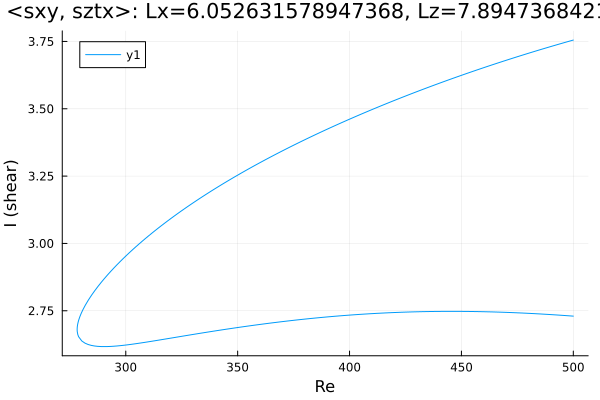

Source data for this figure (header and first rows):
Re, shear
500.0, 3.755
498.9, 3.753
497.5, 3.749
496.1, 3.746
494.7, 3.743
493.3, 3.739
491.8, 3.736
490.4, 3.732
489, 3.729
487.6, 3.725
486.2, 3.722
484.8, 3.718
483.4, 3.715
481.9, 3.711
480.5, 3.708
479.1, 3.704
477.7, 3.7
476.3, 3.697
474.9, 3.693
473.5, 3.689
472, 3.686
470.6, 3.682
469.2, 3.678
467.8, 3.674
466.4, 3.67
465, 3.666
463.6, 3.663
462.1, 3.659
460.7, 3.655
459.3, 3.651
457.9, 3.647
456.5, 3.643
455.1, 3.639
453.7, 3.635
452.2, 3.631
450.8, 3.627
449.4, 3.623
448, 3.618
446.6, 3.614
445.2, 3.61
443.8, 3.606
442.3, 3.602
442, 3.6
440.6, 3.596
439.2, 3.592
437.7, 3.588
436.3, 3.583
434.9, 3.579
433.5, 3.574
432.1, 3.57
430.7, 3.565
429.3, 3.561
427.8, 3.556
426.4, 3.552
425, 3.547
423.6, 3.543
422.2, 3.538
420.8, 3.533
419.4, 3.529
418, 3.524
... 326 more rows
